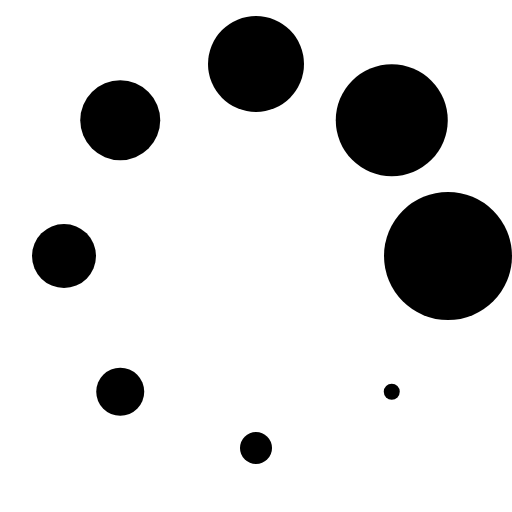
t = 0.00 s
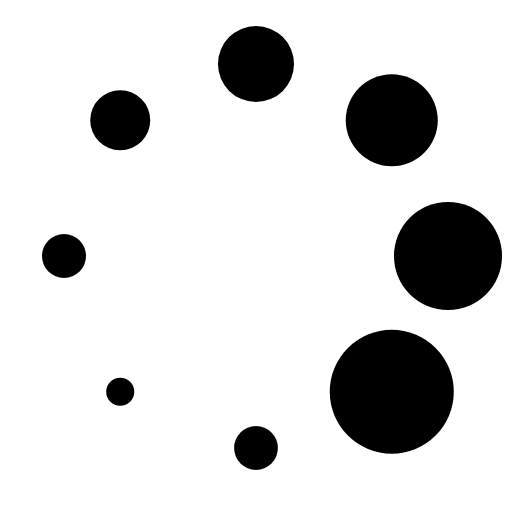
t = 0.12 s
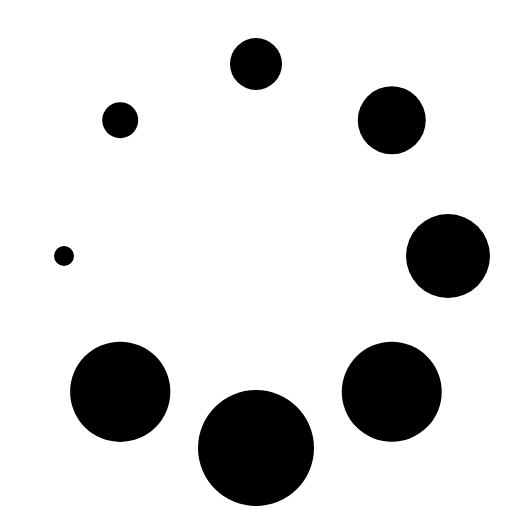
t = 0.26 s
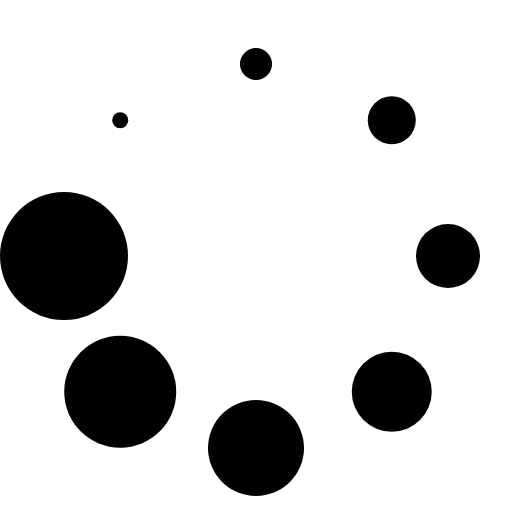
t = 0.38 s
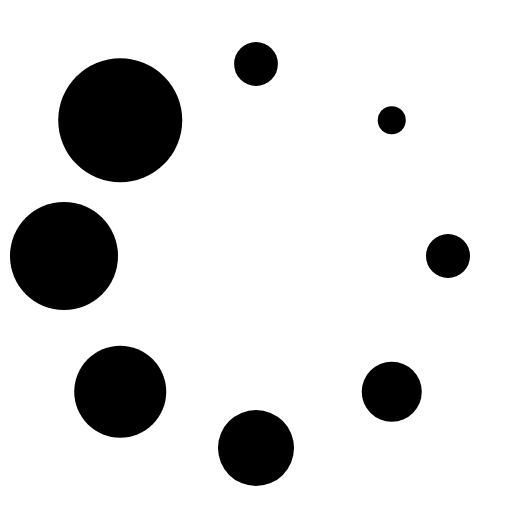
t = 0.49 s
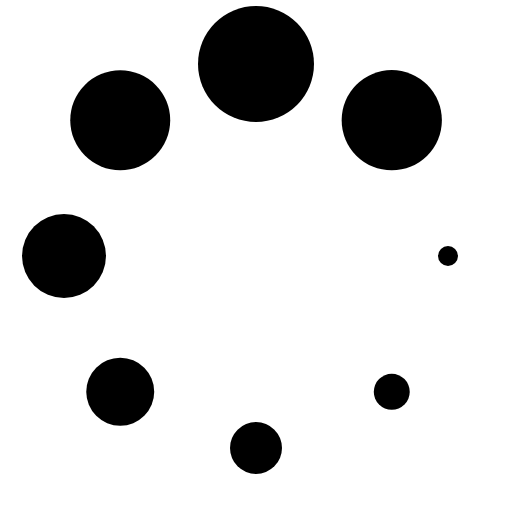
t = 0.63 s

The animated SVG that drew these frames (rendered in a browser with its animation timeline set to each time). Animation: 8 SMIL elements (animate=8); one cycle of 0.75 s, repeats indefinitely.

<svg viewBox="0 0 64 64">
	<g stroke-width="0">
		<circle cx="24" cy="0" transform="translate(32,32)" r="3.99388">
			<animate attributeName="r" dur="750ms" values="8;7;6;5;4;3;2;1;8" repeatCount="indefinite"></animate>
		</circle>
		<circle cx="16.970562748477143" cy="16.97056274847714" transform="translate(32,32)" r="4.99388">
			<animate attributeName="r" dur="750ms" values="1;8;7;6;5;4;3;2;1" repeatCount="indefinite"></animate>
		</circle>
		<circle cx="1.4695761589768238e-15" cy="24" transform="translate(32,32)" r="5.99388">
			<animate attributeName="r" dur="750ms" values="2;1;8;7;6;5;4;3;2" repeatCount="indefinite"></animate>
		</circle>
		<circle cx="-16.97056274847714" cy="16.970562748477143" transform="translate(32,32)" r="6.99388">
			<animate attributeName="r" dur="750ms" values="3;2;1;8;7;6;5;4;3" repeatCount="indefinite"></animate>
		</circle>
		<circle cx="-24" cy="2.9391523179536475e-15" transform="translate(32,32)" r="7.99388">
			<animate attributeName="r" dur="750ms" values="4;3;2;1;8;7;6;5;4" repeatCount="indefinite"></animate>
		</circle>
		<circle cx="-16.970562748477143" cy="-16.97056274847714" transform="translate(32,32)" r="1.04281">
			<animate attributeName="r" dur="750ms" values="5;4;3;2;1;8;7;6;5" repeatCount="indefinite"></animate>
		</circle>
		<circle cx="-4.408728476930472e-15" cy="-24" transform="translate(32,32)" r="1.99388">
			<animate attributeName="r" dur="750ms" values="6;5;4;3;2;1;8;7;6" repeatCount="indefinite"></animate>
		</circle>
		<circle cx="16.970562748477136" cy="-16.970562748477143" transform="translate(32,32)" r="2.99388">
			<animate attributeName="r" dur="750ms" values="7;6;5;4;3;2;1;8;7" repeatCount="indefinite"></animate>
		</circle>
	</g>
</svg>
